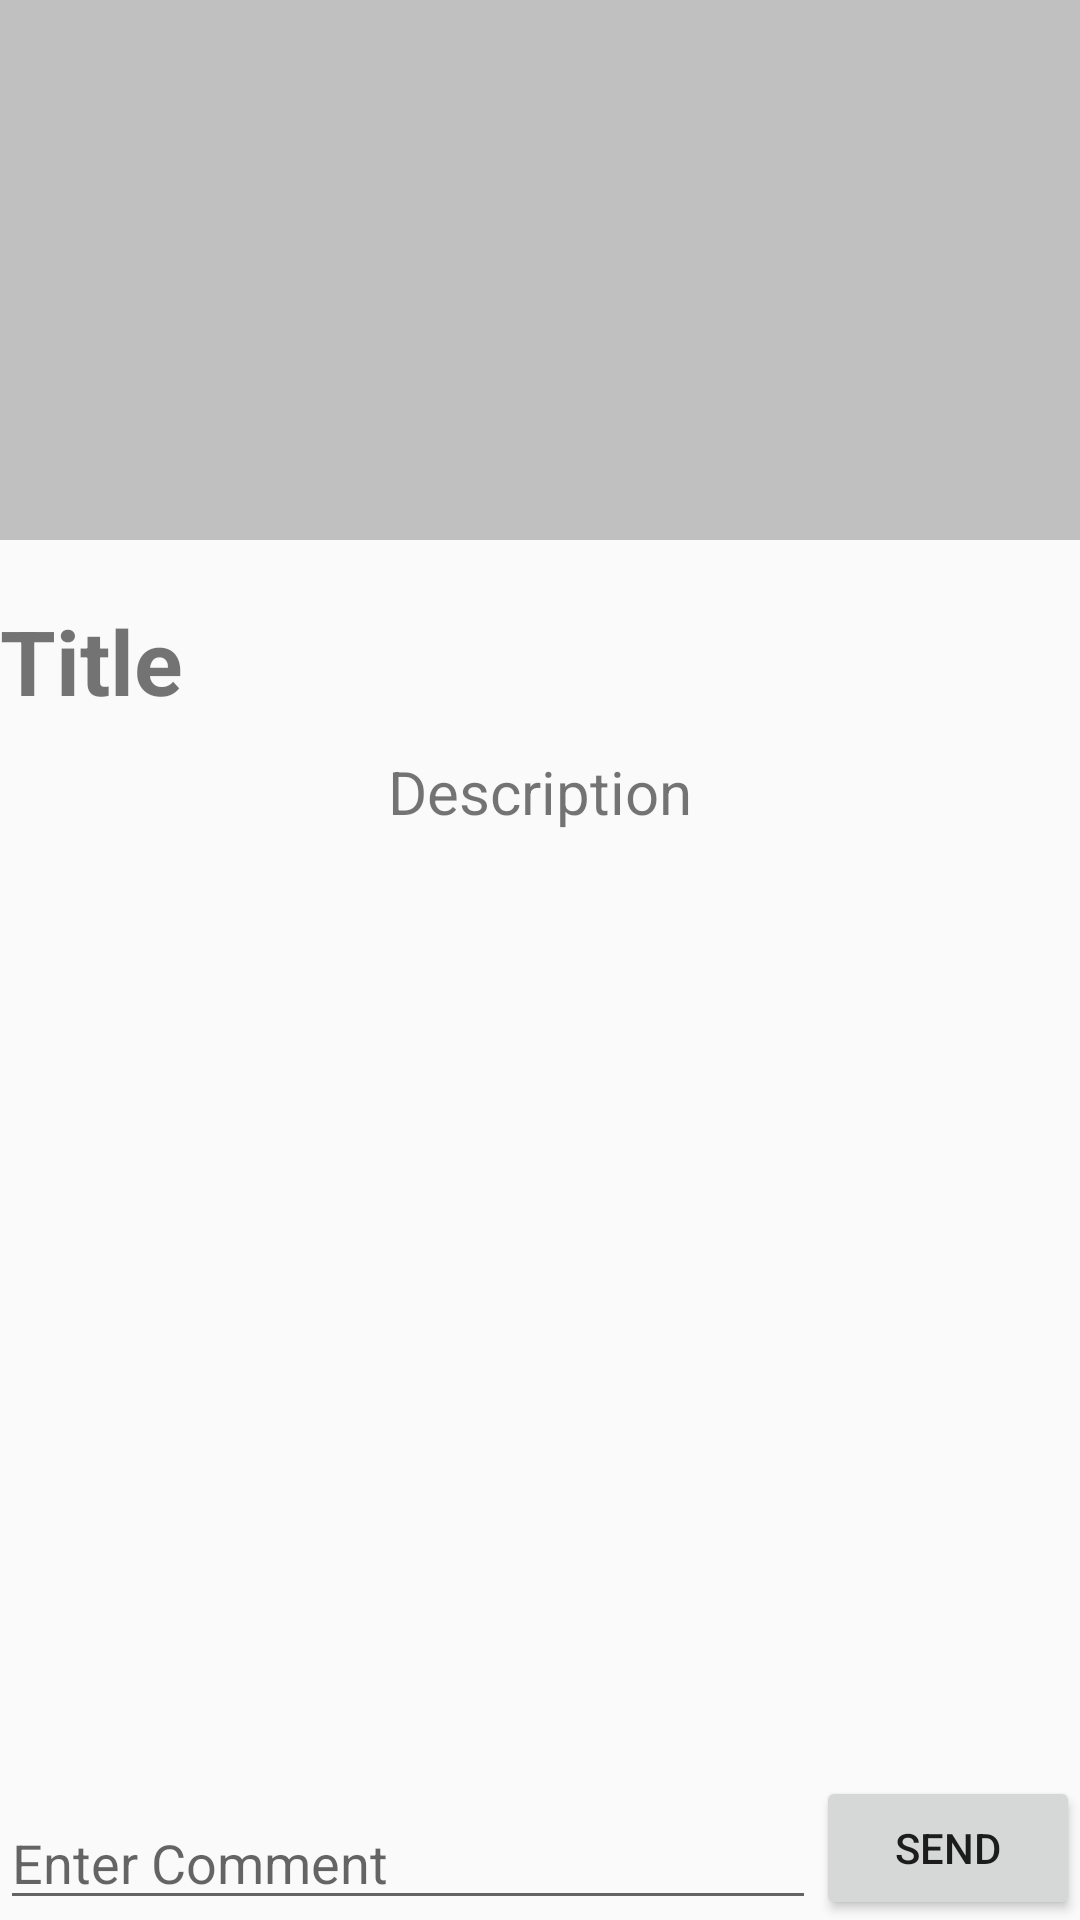

Here is an Android app screen rendered from its layout file. Give the layout XML and the strings, colors and styles it references.
<!-- AndroidManifest.xml: application theme AppTheme -->
<!-- res/layout/activity_post_detail.xml -->
<?xml version="1.0" encoding="utf-8"?>
<RelativeLayout xmlns:android="http://schemas.android.com/apk/res/android"
    xmlns:tools="http://schemas.android.com/tools"
    android:layout_width="match_parent"
    android:layout_height="match_parent"
    tools:context="com.adamapps.coursealert.PostDetail">

    <ScrollView
        android:id="@+id/scroll"
        android:layout_width="match_parent"
        android:layout_height="match_parent"
        android:layout_centerHorizontal="true"
        android:layout_above="@+id/enter_comment">

        <LinearLayout
            android:layout_width="match_parent"
            android:layout_height="wrap_content"
            android:orientation="vertical">

            <ImageView
                android:id="@+id/post_detail_image"
                android:layout_width="match_parent"
                android:layout_height="180dp"
                android:background="#c0c0c0" />

            <TextView
                android:id="@+id/post_detail_title"
                android:layout_width="wrap_content"
                android:layout_height="wrap_content"
                android:layout_marginTop="20dp"
                android:text="Title"
                android:textSize="30sp"
                android:textStyle="bold" />


            <TextView
                android:id="@+id/post_detail_description"
                android:layout_width="match_parent"
                android:layout_height="wrap_content"
                android:layout_marginLeft="10dp"
                android:layout_marginRight="10dp"
                android:layout_marginTop="10dp"
                android:text="Description"
                android:textAlignment="center"
                android:textSize="20sp"
                android:textStyle="normal" />


            <android.support.v7.widget.RecyclerView
                android:id="@+id/commenting_list"
                android:layout_width="match_parent"
                android:layout_height="wrap_content" />
        </LinearLayout>
    </ScrollView>

    <EditText
        android:id="@+id/enter_comment"
        android:layout_width="match_parent"
        android:layout_height="wrap_content"
        android:layout_alignParentBottom="true"
        android:layout_toLeftOf="@+id/send_comment"
        android:layout_toStartOf="@+id/send_comment"
        android:hint="Enter Comment" />

    <Button
        android:id="@+id/send_comment"
        android:layout_width="wrap_content"
        android:layout_height="wrap_content"
        android:layout_alignParentBottom="true"
        android:layout_alignParentEnd="true"
        android:layout_alignParentRight="true"
        android:text="SEND" />

</RelativeLayout>
<!-- resources referenced by this layout -->
<resources>
  <style name="AppTheme" parent="Theme.AppCompat.Light.NoActionBar">
          
          <item name="colorPrimary">@color/colorPrimary</item>
          <item name="colorPrimaryDark">@color/colorPrimaryDark</item>
          <item name="colorAccent">@color/colorAccent</item>
      </style>
  <color name="colorPrimary">#ff8a80 </color>
  <color name="colorPrimaryDark">#c85a54</color>
  <color name="colorAccent">#FF4081</color>
</resources>
